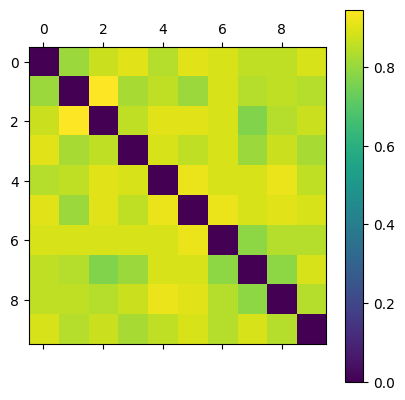

Source data for this figure (header and first rows):
0.000000000000000000e+00, 8.059701492537313383e-01, 8.732394366197182567e-01, 9.041095890410959512e-01, 8.405797101449274944e-01, 9.041095890410959512e-01, 8.888888888888888395e-01, 8.571428571428572063e-01, 8.571428571428572063e-01, 8.888888888888888395e-01
8.059701492537313383e-01, 0.000000000000000000e+00, 9.473684210526316374e-01, 8.235294117647058432e-01, 8.571428571428572063e-01, 8.059701492537313383e-01, 8.888888888888888395e-01, 8.405797101449274944e-01, 8.571428571428572063e-01, 8.405797101449274944e-01
8.732394366197182567e-01, 9.473684210526316374e-01, 0.000000000000000000e+00, 8.571428571428572063e-01, 9.041095890410959512e-01, 9.041095890410959512e-01, 8.888888888888888395e-01, 7.692307692307691624e-01, 8.405797101449274944e-01, 8.732394366197182567e-01
9.041095890410959512e-01, 8.235294117647058432e-01, 8.571428571428572063e-01, 0.000000000000000000e+00, 8.888888888888888395e-01, 8.571428571428572063e-01, 8.888888888888888395e-01, 8.059701492537313383e-01, 8.732394366197182567e-01, 8.235294117647058432e-01
8.405797101449274944e-01, 8.571428571428572063e-01, 9.041095890410959512e-01, 8.888888888888888395e-01, 0.000000000000000000e+00, 9.189189189189188589e-01, 8.888888888888888395e-01, 8.888888888888888395e-01, 9.189189189189188589e-01, 8.571428571428572063e-01
9.041095890410959512e-01, 8.059701492537313383e-01, 9.041095890410959512e-01, 8.571428571428572063e-01, 9.189189189189188589e-01, 0.000000000000000000e+00, 9.189189189189188589e-01, 8.888888888888888395e-01, 9.041095890410959512e-01, 8.888888888888888395e-01
8.888888888888888395e-01, 8.888888888888888395e-01, 8.888888888888888395e-01, 8.888888888888888395e-01, 8.888888888888888395e-01, 9.189189189189188589e-01, 0.000000000000000000e+00, 7.878787878787878451e-01, 8.405797101449274944e-01, 8.405797101449274944e-01
8.571428571428572063e-01, 8.405797101449274944e-01, 7.692307692307691624e-01, 8.059701492537313383e-01, 8.888888888888888395e-01, 8.888888888888888395e-01, 7.878787878787878451e-01, 0.000000000000000000e+00, 7.878787878787878451e-01, 8.888888888888888395e-01
8.571428571428572063e-01, 8.571428571428572063e-01, 8.405797101449274944e-01, 8.732394366197182567e-01, 9.189189189189188589e-01, 9.041095890410959512e-01, 8.405797101449274944e-01, 7.878787878787878451e-01, 0.000000000000000000e+00, 8.405797101449274944e-01
8.888888888888888395e-01, 8.405797101449274944e-01, 8.732394366197182567e-01, 8.235294117647058432e-01, 8.571428571428572063e-01, 8.888888888888888395e-01, 8.405797101449274944e-01, 8.888888888888888395e-01, 8.405797101449274944e-01, 0.000000000000000000e+00
